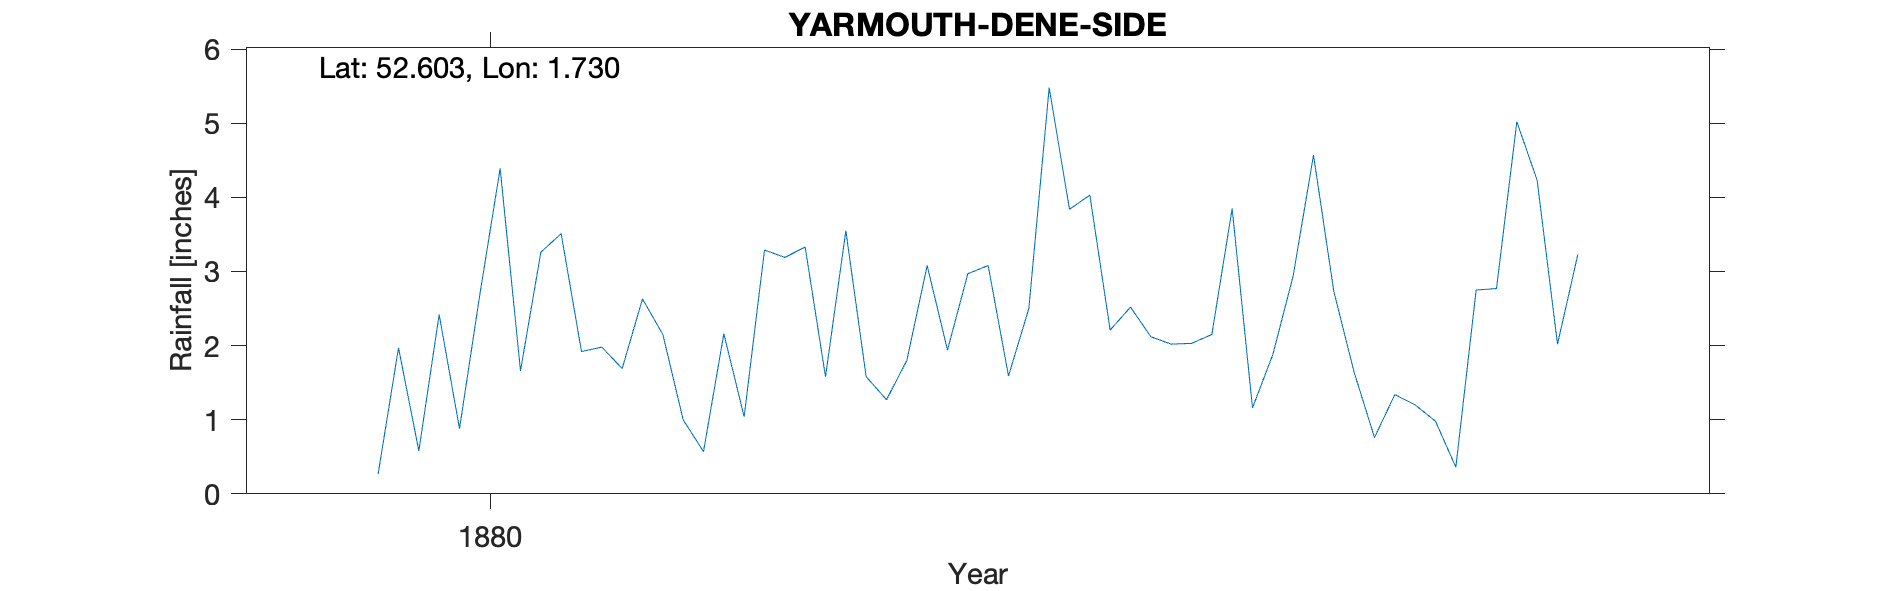

The table this chart was drawn from, first rows:
YARMOUTH-DENE-SIDE, , , , , , , , , , 
Grid ref, TG527071, Long, 1.73, Lat, 52.6, Elevation, 20, ft, , 
Station no, RR8031, , , , , , , , , 
, 1880, 1881, 1882, 1883, 1884, 1885, 1886, 1887, 1888, 1889
January, 0.27, 1.69, 1.58, 2.21, 1.64, , , , , 
February, 1.97, 2.63, 1.27, 2.52, 0.76, , , , , 
March, 0.58, 2.15, 1.8, 2.12, 1.34, , , , , 
April, 2.42, 1, 3.08, 2.02, 1.2, , , , , 
May, 0.88, 0.57, 1.94, 2.03, 0.98, , , , , 
June, 2.69, 2.16, 2.97, 2.15, 0.36, , , , , 
July, 4.39, 1.04, 3.08, 3.85, 2.75, , , , , 
August, 1.66, 3.29, 1.59, 1.16, 2.77, , , , , 
September, 3.26, 3.19, 2.5, 1.88, 5.02, , , , , 
October, 3.51, 3.33, 5.48, 2.94, 4.23, , , , , 
November, 1.92, 1.58, 3.84, 4.57, 2.02, , , , , 
December, 1.98, 3.55, 4.03, 2.73, 3.23, , , , , 
Total, 25.53, 26.18, 33.16, 30.18, 26.3, , , , , 
Elevation estimated from OS map, , , , , , , , , , 
